Run: headless pygame with SDL's dummy video driver; simulated clock (each Clock.tick advances the game by its frame time, no real sleeping); random seed 0; keys injected as events and as key.get_pressed() state; no mouse input.
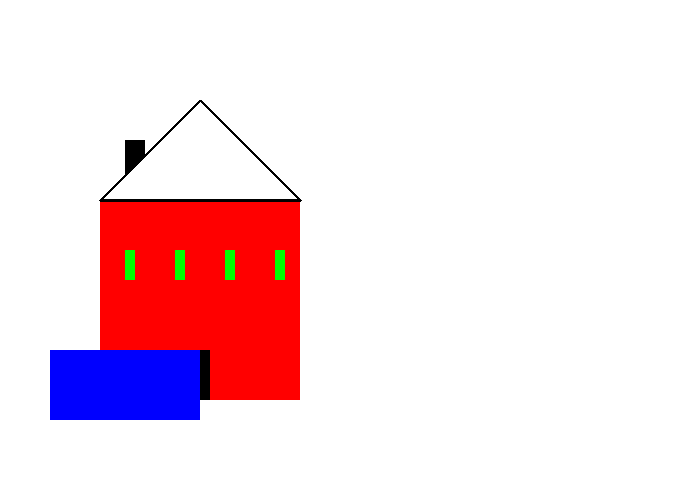
Frame 1 of 4 · flips 1–60 · no input
Frame 2 of 4 · flips 61–180 · tapped SPACE, RETURN · held RIGHT (→), D · screen unchanged from frame 1, image omitted
Frame 3 of 4 · flips 181–300 · held DOWN (↓), S · screen unchanged from frame 2, image omitted
Frame 4 of 4 · flips 301–420 · held LEFT (←), A, UP (↑), W · screen unchanged from frame 3, image omitted

The pygame program that drew these frames:

"""
 Show how to use a sprite backed by a graphic.

 Sample Python/Pygame Programs
 Simpson College Computer Science
 http://programarcadegames.com/
 http://simpson.edu/computer-science/

 Explanation video: http://youtu.be/vRB_983kUMc
"""

import pygame

# Define some colors
BLACK = (0, 0, 0)
WHITE = (255, 255, 255)
GREEN = (0, 255, 0)
RED = (255, 0, 0)

pygame.init()

# Set the width and height of the screen [width, height]
size = (700, 500)
screen = pygame.display.set_mode(size)

pygame.display.set_caption("Vivek's 1st House via PyGame")

# Loop until the user clicks the close button.
done = False

# Used to manage how fast the screen updates
clock = pygame.time.Clock()

# -------- Main Program Loop -----------
while not done:
    # --- Main event loop
    for event in pygame.event.get(): # User did something
        if event.type == pygame.QUIT: # If user clicked close
            done = True # Flag that we are done so we exit this loop

    # --- Game logic should go here

    # --- Drawing code should go here

    # First, clear the screen to white. Don't put other drawing commands
    # above this, or they will be erased with this command.
    screen.fill(WHITE)
    # rect(screen, GREEN, [x,y,breadth, length], 0)
    # polygon(screen, BLACK, [[midx, midy], [leftx, lefty], [rightx, righty]], 5)

    # drawing house
    pygame.draw.rect(screen, RED, [100, 200, 200, 200], 0)

    # drawing chimney
    pygame.draw.rect(screen, BLACK, [125, 140, 20, 60], 0)

    # drawing roof
    pygame.draw.polygon(screen, WHITE, [[200, 100], [100, 200], [300, 200]], 0)
    pygame.draw.polygon(screen, BLACK, [[200, 100], [100, 200], [300, 200]], 3)


    # drawing window
    pygame.draw.rect(screen, GREEN, [125, 250, 10, 30], 0)
    pygame.draw.rect(screen, GREEN, [175, 250, 10, 30], 0)
    pygame.draw.rect(screen, GREEN, [225, 250, 10, 30], 0)
    pygame.draw.rect(screen, GREEN, [275, 250, 10, 30], 0)

    # drawing the door
    pygame.draw.rect(screen, BLACK, [190, 350, 20, 50], 0)

    BLUE = (0, 0, 255)
    BOARD_X = 50
    BOARD_Y = 350
    BOARD_LENGTH = 150
    BOARD_WIDTH = 70
    BOARD_COLOR_FILL = 0

    pygame.draw.rect(screen, BLUE, [BOARD_X, BOARD_Y, BOARD_LENGTH, BOARD_WIDTH], BOARD_COLOR_FILL)



    # --- Go ahead and update the screen with what we've drawn.
    pygame.display.flip()

    # --- Limit to 60 frames per second
    clock.tick(60)

# Close the window and quit.
# If you forget this line, the program will 'hang'
# on exit if running from IDLE.
pygame.quit()
